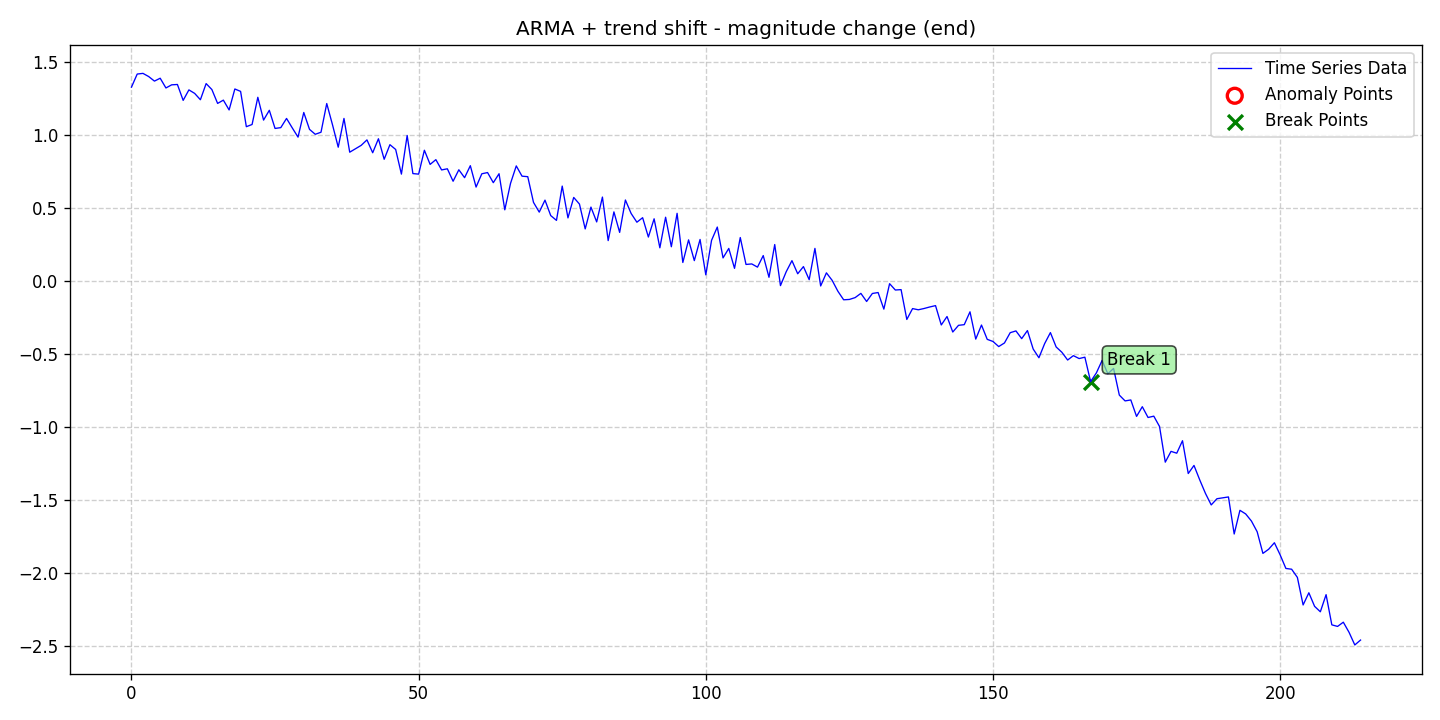

Values plotted in this chart, from the file beside it:
date, data, stationary, det_lin_up, det_lin_down, det_quad, det_cubic, det_exp, det_damped, stoc_trend, volatility, single_seas, multiple_seas, point_anom_single, point_anom_multi, collect_anom, context_anom, mean_shift, var_shift, trend_shift, point_anom_count, point_anom_location, point_anom_point, collect_anom_count
2020-01-01, 1.327, 0, 0, 0, 0, 0, 0, 0, 0, 0, 0, 0, 0, 0, 0, 0, 0, 0, 1, 0, none, , 0
2020-01-02, 1.416, 0, 0, 0, 0, 0, 0, 0, 0, 0, 0, 0, 0, 0, 0, 0, 0, 0, 1, 0, none, , 0
2020-01-03, 1.421, 0, 0, 0, 0, 0, 0, 0, 0, 0, 0, 0, 0, 0, 0, 0, 0, 0, 1, 0, none, , 0
2020-01-04, 1.399, 0, 0, 0, 0, 0, 0, 0, 0, 0, 0, 0, 0, 0, 0, 0, 0, 0, 1, 0, none, , 0
2020-01-05, 1.368, 0, 0, 0, 0, 0, 0, 0, 0, 0, 0, 0, 0, 0, 0, 0, 0, 0, 1, 0, none, , 0
2020-01-06, 1.388, 0, 0, 0, 0, 0, 0, 0, 0, 0, 0, 0, 0, 0, 0, 0, 0, 0, 1, 0, none, , 0
2020-01-07, 1.321, 0, 0, 0, 0, 0, 0, 0, 0, 0, 0, 0, 0, 0, 0, 0, 0, 0, 1, 0, none, , 0
2020-01-08, 1.342, 0, 0, 0, 0, 0, 0, 0, 0, 0, 0, 0, 0, 0, 0, 0, 0, 0, 1, 0, none, , 0
2020-01-09, 1.345, 0, 0, 0, 0, 0, 0, 0, 0, 0, 0, 0, 0, 0, 0, 0, 0, 0, 1, 0, none, , 0
2020-01-10, 1.236, 0, 0, 0, 0, 0, 0, 0, 0, 0, 0, 0, 0, 0, 0, 0, 0, 0, 1, 0, none, , 0
2020-01-11, 1.308, 0, 0, 0, 0, 0, 0, 0, 0, 0, 0, 0, 0, 0, 0, 0, 0, 0, 1, 0, none, , 0
2020-01-12, 1.284, 0, 0, 0, 0, 0, 0, 0, 0, 0, 0, 0, 0, 0, 0, 0, 0, 0, 1, 0, none, , 0
2020-01-13, 1.24, 0, 0, 0, 0, 0, 0, 0, 0, 0, 0, 0, 0, 0, 0, 0, 0, 0, 1, 0, none, , 0
2020-01-14, 1.351, 0, 0, 0, 0, 0, 0, 0, 0, 0, 0, 0, 0, 0, 0, 0, 0, 0, 1, 0, none, , 0
2020-01-15, 1.31, 0, 0, 0, 0, 0, 0, 0, 0, 0, 0, 0, 0, 0, 0, 0, 0, 0, 1, 0, none, , 0
2020-01-16, 1.215, 0, 0, 0, 0, 0, 0, 0, 0, 0, 0, 0, 0, 0, 0, 0, 0, 0, 1, 0, none, , 0
2020-01-17, 1.238, 0, 0, 0, 0, 0, 0, 0, 0, 0, 0, 0, 0, 0, 0, 0, 0, 0, 1, 0, none, , 0
2020-01-18, 1.17, 0, 0, 0, 0, 0, 0, 0, 0, 0, 0, 0, 0, 0, 0, 0, 0, 0, 1, 0, none, , 0
2020-01-19, 1.314, 0, 0, 0, 0, 0, 0, 0, 0, 0, 0, 0, 0, 0, 0, 0, 0, 0, 1, 0, none, , 0
2020-01-20, 1.297, 0, 0, 0, 0, 0, 0, 0, 0, 0, 0, 0, 0, 0, 0, 0, 0, 0, 1, 0, none, , 0
2020-01-21, 1.056, 0, 0, 0, 0, 0, 0, 0, 0, 0, 0, 0, 0, 0, 0, 0, 0, 0, 1, 0, none, , 0
2020-01-22, 1.071, 0, 0, 0, 0, 0, 0, 0, 0, 0, 0, 0, 0, 0, 0, 0, 0, 0, 1, 0, none, , 0
2020-01-23, 1.257, 0, 0, 0, 0, 0, 0, 0, 0, 0, 0, 0, 0, 0, 0, 0, 0, 0, 1, 0, none, , 0
2020-01-24, 1.101, 0, 0, 0, 0, 0, 0, 0, 0, 0, 0, 0, 0, 0, 0, 0, 0, 0, 1, 0, none, , 0
2020-01-25, 1.168, 0, 0, 0, 0, 0, 0, 0, 0, 0, 0, 0, 0, 0, 0, 0, 0, 0, 1, 0, none, , 0
2020-01-26, 1.044, 0, 0, 0, 0, 0, 0, 0, 0, 0, 0, 0, 0, 0, 0, 0, 0, 0, 1, 0, none, , 0
2020-01-27, 1.049, 0, 0, 0, 0, 0, 0, 0, 0, 0, 0, 0, 0, 0, 0, 0, 0, 0, 1, 0, none, , 0
2020-01-28, 1.112, 0, 0, 0, 0, 0, 0, 0, 0, 0, 0, 0, 0, 0, 0, 0, 0, 0, 1, 0, none, , 0
2020-01-29, 1.047, 0, 0, 0, 0, 0, 0, 0, 0, 0, 0, 0, 0, 0, 0, 0, 0, 0, 1, 0, none, , 0
2020-01-30, 0.9843, 0, 0, 0, 0, 0, 0, 0, 0, 0, 0, 0, 0, 0, 0, 0, 0, 0, 1, 0, none, , 0
2020-01-31, 1.153, 0, 0, 0, 0, 0, 0, 0, 0, 0, 0, 0, 0, 0, 0, 0, 0, 0, 1, 0, none, , 0
2020-02-01, 1.037, 0, 0, 0, 0, 0, 0, 0, 0, 0, 0, 0, 0, 0, 0, 0, 0, 0, 1, 0, none, , 0
2020-02-02, 1.004, 0, 0, 0, 0, 0, 0, 0, 0, 0, 0, 0, 0, 0, 0, 0, 0, 0, 1, 0, none, , 0
2020-02-03, 1.018, 0, 0, 0, 0, 0, 0, 0, 0, 0, 0, 0, 0, 0, 0, 0, 0, 0, 1, 0, none, , 0
2020-02-04, 1.214, 0, 0, 0, 0, 0, 0, 0, 0, 0, 0, 0, 0, 0, 0, 0, 0, 0, 1, 0, none, , 0
2020-02-05, 1.069, 0, 0, 0, 0, 0, 0, 0, 0, 0, 0, 0, 0, 0, 0, 0, 0, 0, 1, 0, none, , 0
2020-02-06, 0.9152, 0, 0, 0, 0, 0, 0, 0, 0, 0, 0, 0, 0, 0, 0, 0, 0, 0, 1, 0, none, , 0
2020-02-07, 1.112, 0, 0, 0, 0, 0, 0, 0, 0, 0, 0, 0, 0, 0, 0, 0, 0, 0, 1, 0, none, , 0
2020-02-08, 0.8811, 0, 0, 0, 0, 0, 0, 0, 0, 0, 0, 0, 0, 0, 0, 0, 0, 0, 1, 0, none, , 0
2020-02-09, 0.9048, 0, 0, 0, 0, 0, 0, 0, 0, 0, 0, 0, 0, 0, 0, 0, 0, 0, 1, 0, none, , 0
2020-02-10, 0.9279, 0, 0, 0, 0, 0, 0, 0, 0, 0, 0, 0, 0, 0, 0, 0, 0, 0, 1, 0, none, , 0
2020-02-11, 0.9653, 0, 0, 0, 0, 0, 0, 0, 0, 0, 0, 0, 0, 0, 0, 0, 0, 0, 1, 0, none, , 0
2020-02-12, 0.8773, 0, 0, 0, 0, 0, 0, 0, 0, 0, 0, 0, 0, 0, 0, 0, 0, 0, 1, 0, none, , 0
2020-02-13, 0.9731, 0, 0, 0, 0, 0, 0, 0, 0, 0, 0, 0, 0, 0, 0, 0, 0, 0, 1, 0, none, , 0
2020-02-14, 0.8325, 0, 0, 0, 0, 0, 0, 0, 0, 0, 0, 0, 0, 0, 0, 0, 0, 0, 1, 0, none, , 0
2020-02-15, 0.9325, 0, 0, 0, 0, 0, 0, 0, 0, 0, 0, 0, 0, 0, 0, 0, 0, 0, 1, 0, none, , 0
2020-02-16, 0.8997, 0, 0, 0, 0, 0, 0, 0, 0, 0, 0, 0, 0, 0, 0, 0, 0, 0, 1, 0, none, , 0
2020-02-17, 0.731, 0, 0, 0, 0, 0, 0, 0, 0, 0, 0, 0, 0, 0, 0, 0, 0, 0, 1, 0, none, , 0
2020-02-18, 0.9954, 0, 0, 0, 0, 0, 0, 0, 0, 0, 0, 0, 0, 0, 0, 0, 0, 0, 1, 0, none, , 0
2020-02-19, 0.7345, 0, 0, 0, 0, 0, 0, 0, 0, 0, 0, 0, 0, 0, 0, 0, 0, 0, 1, 0, none, , 0
2020-02-20, 0.7308, 0, 0, 0, 0, 0, 0, 0, 0, 0, 0, 0, 0, 0, 0, 0, 0, 0, 1, 0, none, , 0
2020-02-21, 0.8944, 0, 0, 0, 0, 0, 0, 0, 0, 0, 0, 0, 0, 0, 0, 0, 0, 0, 1, 0, none, , 0
2020-02-22, 0.7975, 0, 0, 0, 0, 0, 0, 0, 0, 0, 0, 0, 0, 0, 0, 0, 0, 0, 1, 0, none, , 0
2020-02-23, 0.83, 0, 0, 0, 0, 0, 0, 0, 0, 0, 0, 0, 0, 0, 0, 0, 0, 0, 1, 0, none, , 0
2020-02-24, 0.7597, 0, 0, 0, 0, 0, 0, 0, 0, 0, 0, 0, 0, 0, 0, 0, 0, 0, 1, 0, none, , 0
2020-02-25, 0.7673, 0, 0, 0, 0, 0, 0, 0, 0, 0, 0, 0, 0, 0, 0, 0, 0, 0, 1, 0, none, , 0
2020-02-26, 0.682, 0, 0, 0, 0, 0, 0, 0, 0, 0, 0, 0, 0, 0, 0, 0, 0, 0, 1, 0, none, , 0
2020-02-27, 0.7607, 0, 0, 0, 0, 0, 0, 0, 0, 0, 0, 0, 0, 0, 0, 0, 0, 0, 1, 0, none, , 0
2020-02-28, 0.7065, 0, 0, 0, 0, 0, 0, 0, 0, 0, 0, 0, 0, 0, 0, 0, 0, 0, 1, 0, none, , 0
2020-02-29, 0.7887, 0, 0, 0, 0, 0, 0, 0, 0, 0, 0, 0, 0, 0, 0, 0, 0, 0, 1, 0, none, , 0
... 155 more rows
